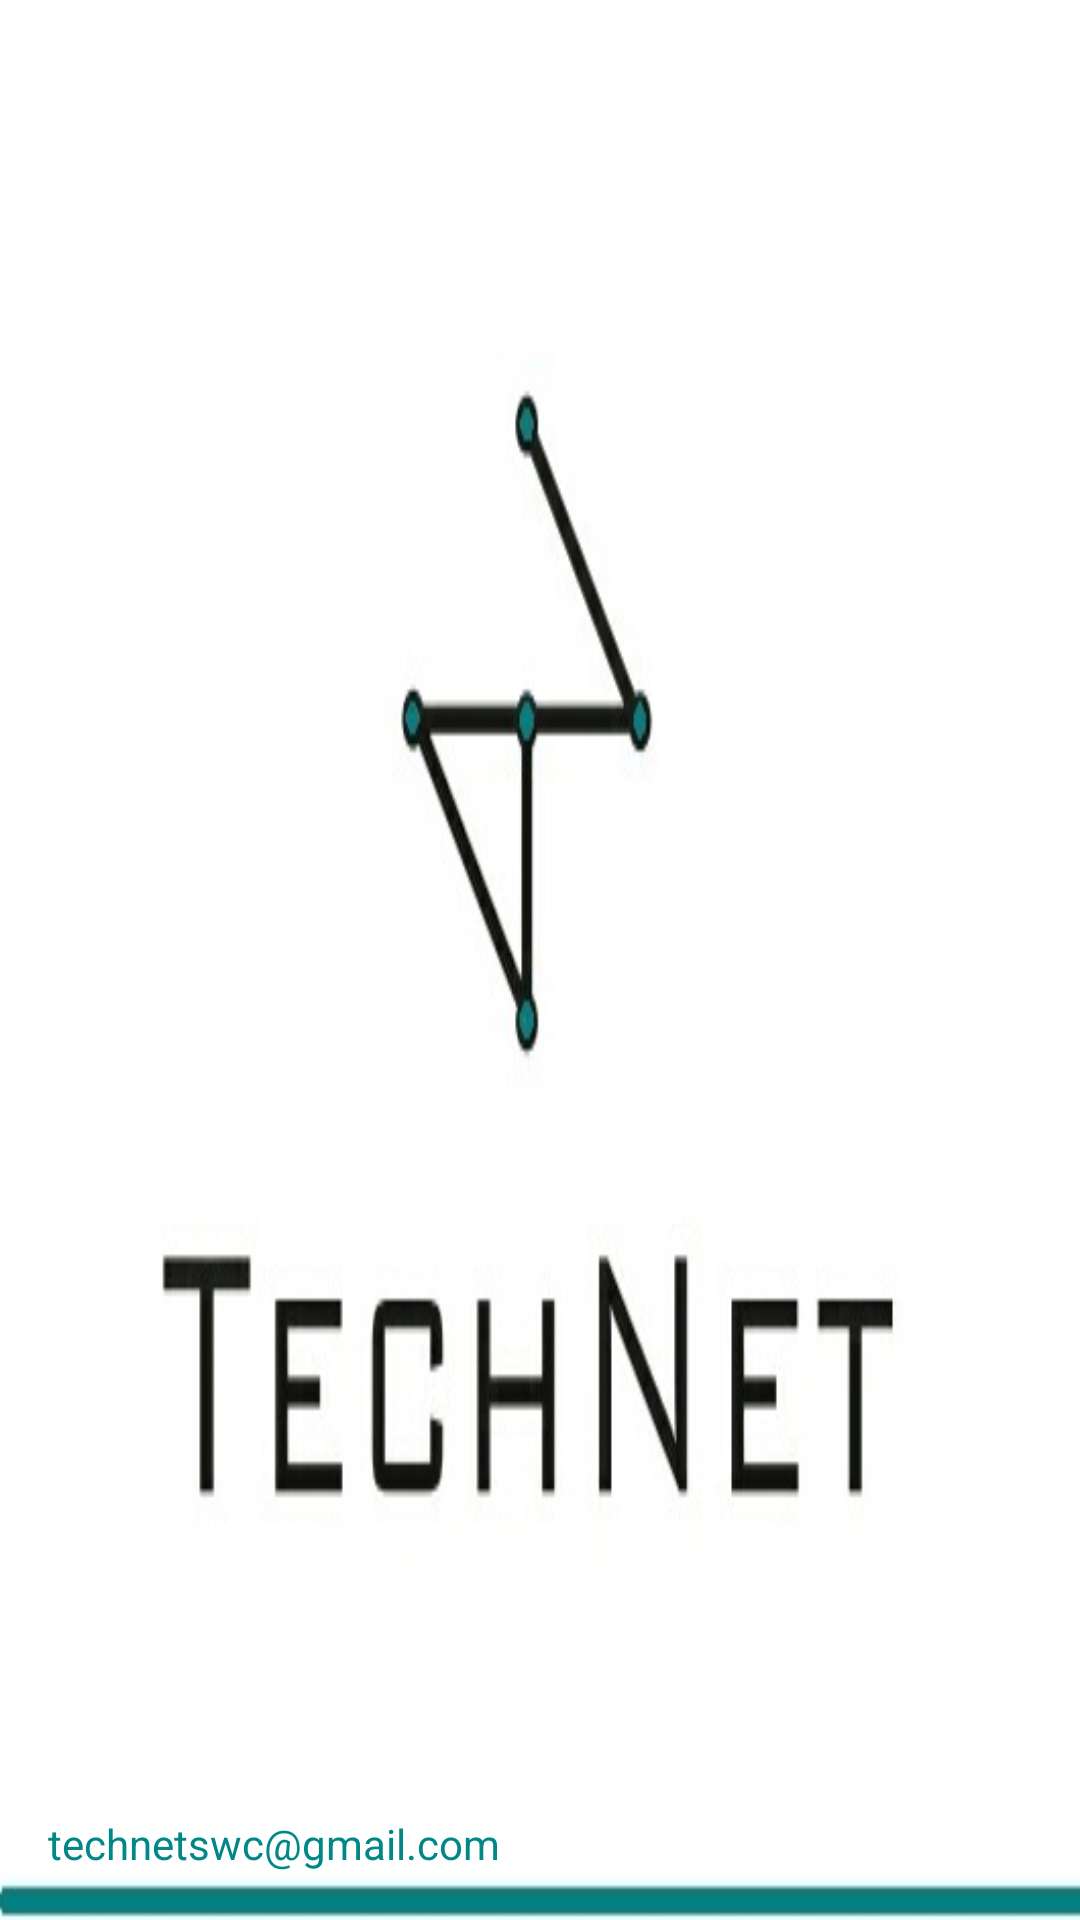

Produce the Android XML layout that renders to this screen, including the resource entries it uses.
<!-- AndroidManifest.xml: application theme Theme.TeckNet -->
<!-- res/layout/nav_header_main_maintenance_man.xml -->
<?xml version="1.0" encoding="utf-8"?>
<LinearLayout xmlns:android="http://schemas.android.com/apk/res/android"
    xmlns:app="http://schemas.android.com/apk/res-auto"
    android:layout_width="match_parent"
    android:layout_height="@dimen/nav_header_height"
    android:background="@drawable/technetlogob"
    android:gravity="bottom"
    android:orientation="vertical"
    android:paddingLeft="@dimen/activity_horizontal_margin"
    android:paddingTop="@dimen/activity_vertical_margin"
    android:paddingRight="@dimen/activity_horizontal_margin"
    android:paddingBottom="@dimen/activity_vertical_margin"
    android:theme="@style/ThemeOverlay.AppCompat.Dark">










    <TextView
        android:layout_width="match_parent"
        android:layout_height="wrap_content"
        android:paddingTop="@dimen/nav_header_vertical_spacing"

        android:textColor="@color/teal_700"
        android:textAppearance="@style/TextAppearance.AppCompat.Body1" />

    <TextView
        android:id="@+id/textView"
        android:layout_width="wrap_content"
        android:layout_height="wrap_content"
        android:text="technetswc@gmail.com"
        android:textColor="@color/teal_700"
        />
</LinearLayout>
<!-- resources referenced by this layout -->
<resources>
  <color name="teal_700">#FF018786</color>
  <dimen name="activity_horizontal_margin">16dp</dimen>
  <dimen name="activity_vertical_margin">16dp</dimen>
  <dimen name="nav_header_height">176dp</dimen>
  <dimen name="nav_header_vertical_spacing">8dp</dimen>
  <!-- drawable technetlogob: jpg bitmap (drawable-v24, 15636 bytes) -->
  <string name="nav_header_desc">Navigation header</string>
  <style name="Theme.TeckNet" parent="Theme.MaterialComponents.DayNight.DarkActionBar">
          
          <item name="colorPrimary">@color/purple_500</item>
          <item name="colorPrimaryVariant">@color/purple_700</item>
          <item name="colorOnPrimary">@color/white</item>
          
          <item name="colorSecondary">@color/teal_200</item>
          <item name="colorSecondaryVariant">@color/teal_700</item>
          <item name="colorOnSecondary">@color/black</item>
          
          <item name="android:statusBarColor" tools:targetApi="l">?attr/colorPrimaryVariant</item>
          
      </style>
  <color name="purple_500">#009688</color>
  <color name="purple_700">#009688</color>
  <color name="white">#FFFFFFFF</color>
  <color name="teal_200">#FF03DAC5</color>
  <color name="black">#FF000000</color>
</resources>
